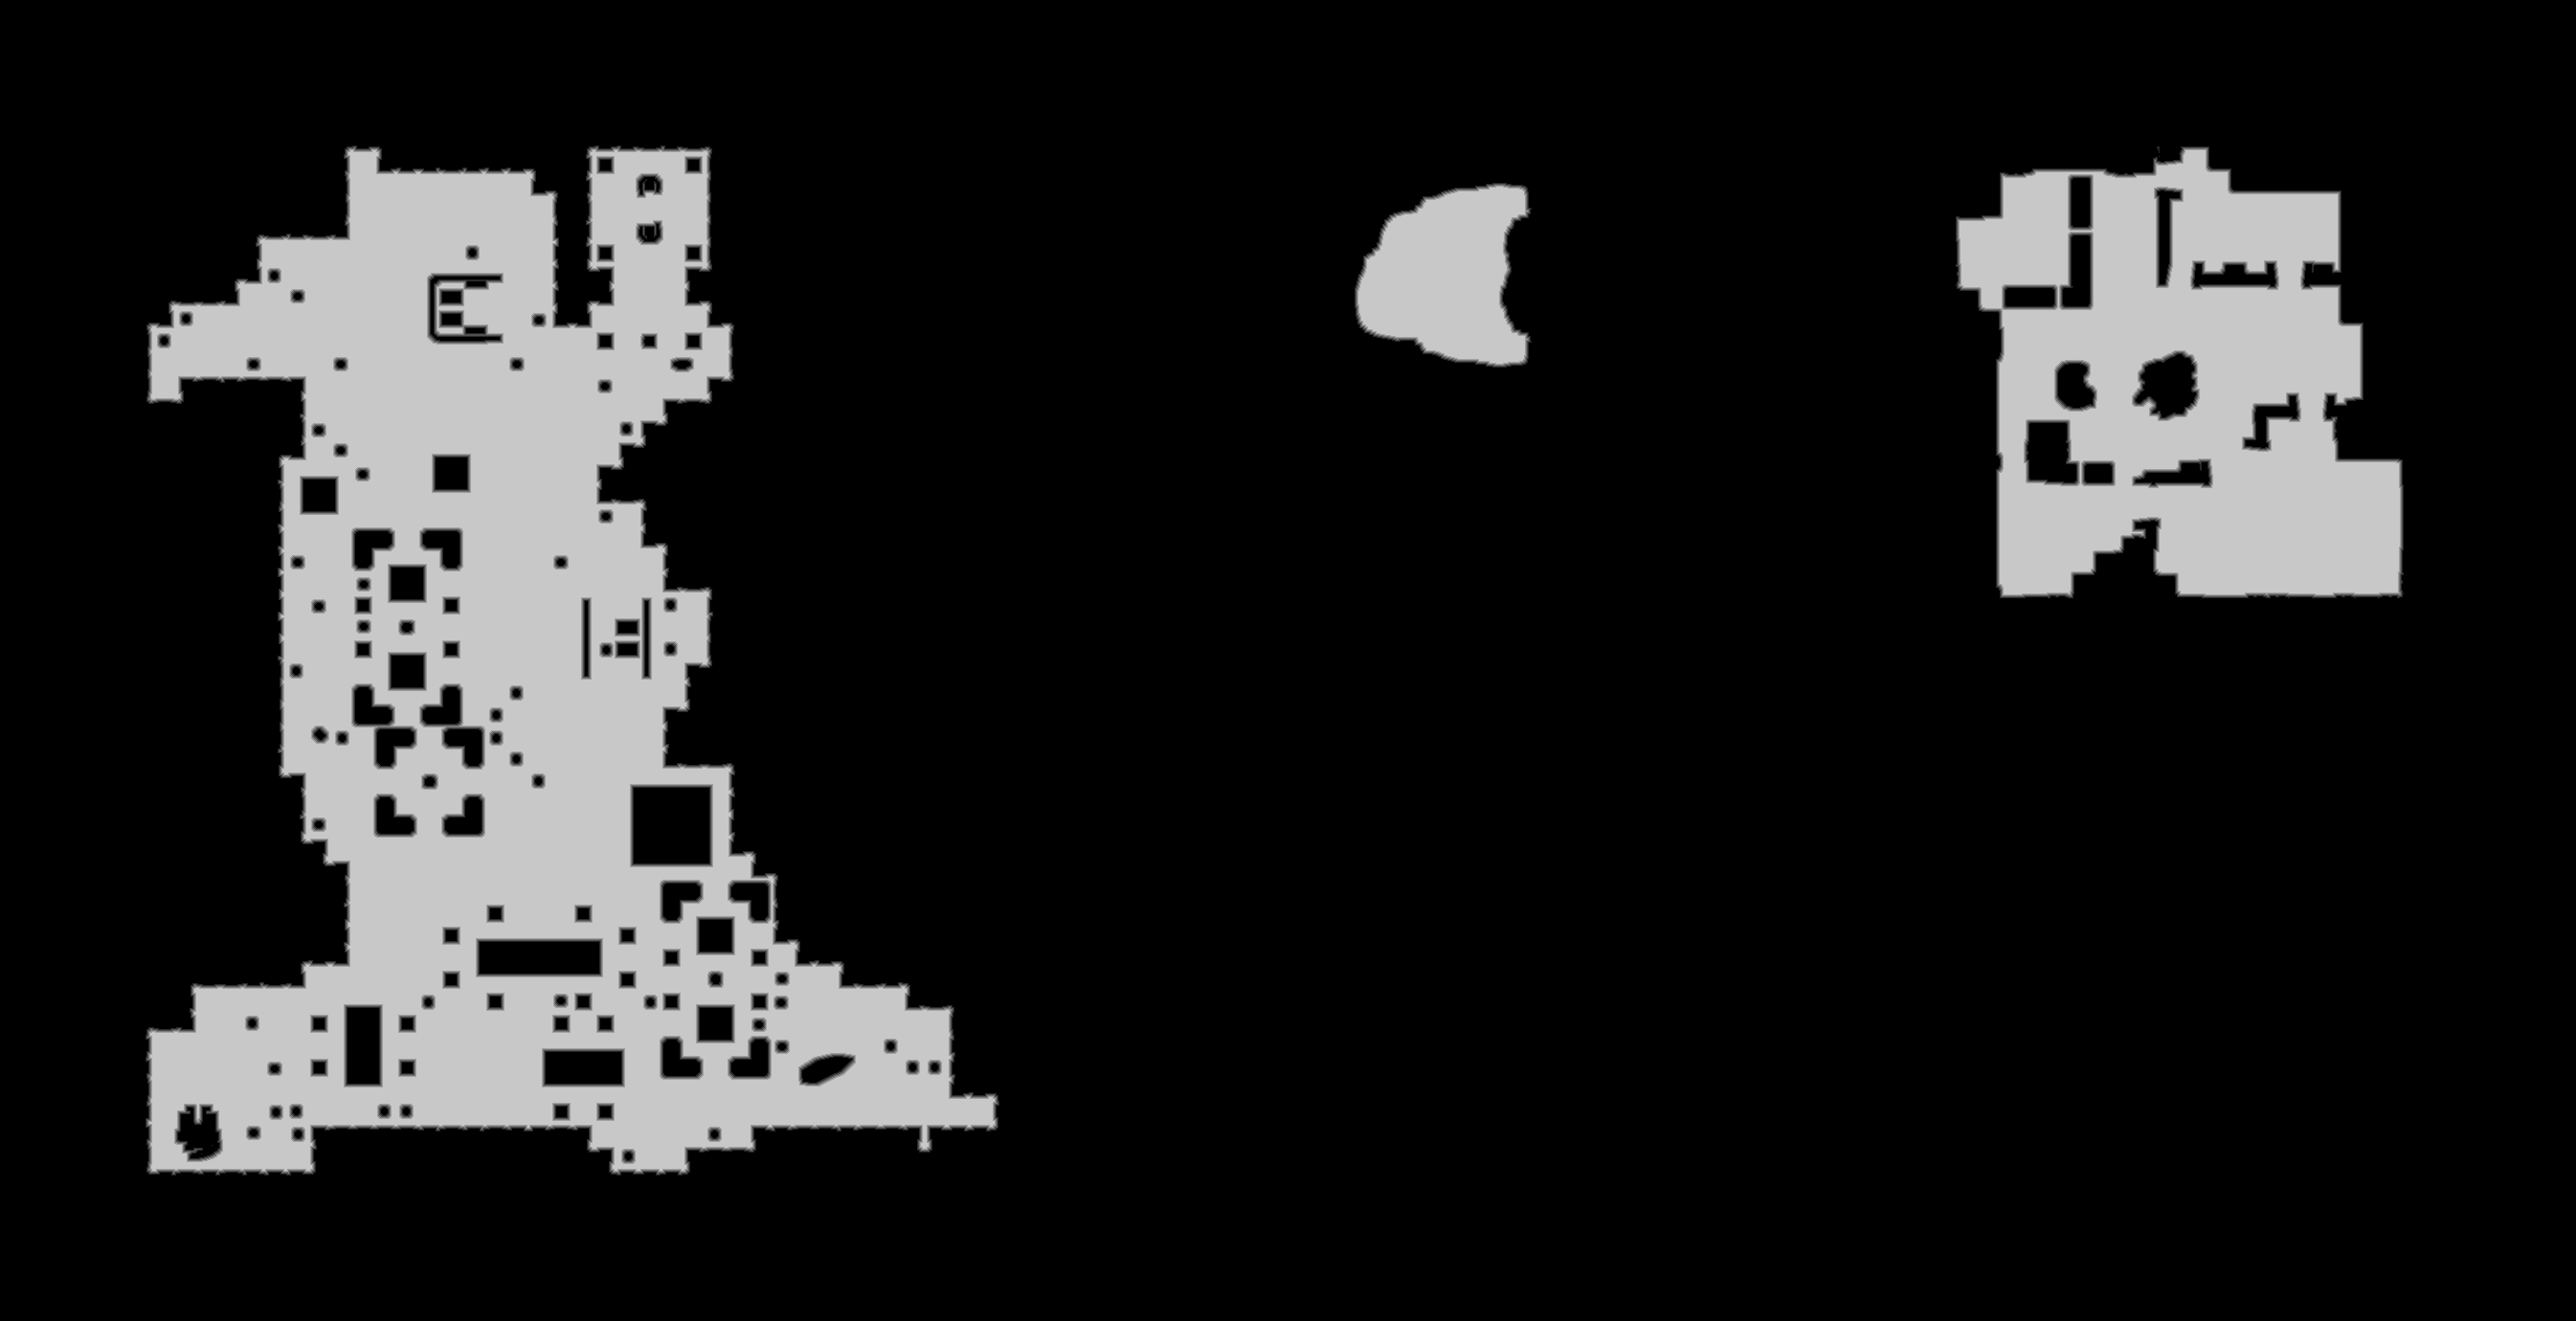

The data file committed next to this chart (first rows):
base	0x30060b50000
origin	0x1e80010
stride	1346
width	2691
height	1380
nibble	0	3062974
nibble	1	20995
nibble	2	21850
nibble	3	22622
nibble	4	23314
nibble	5	561825
